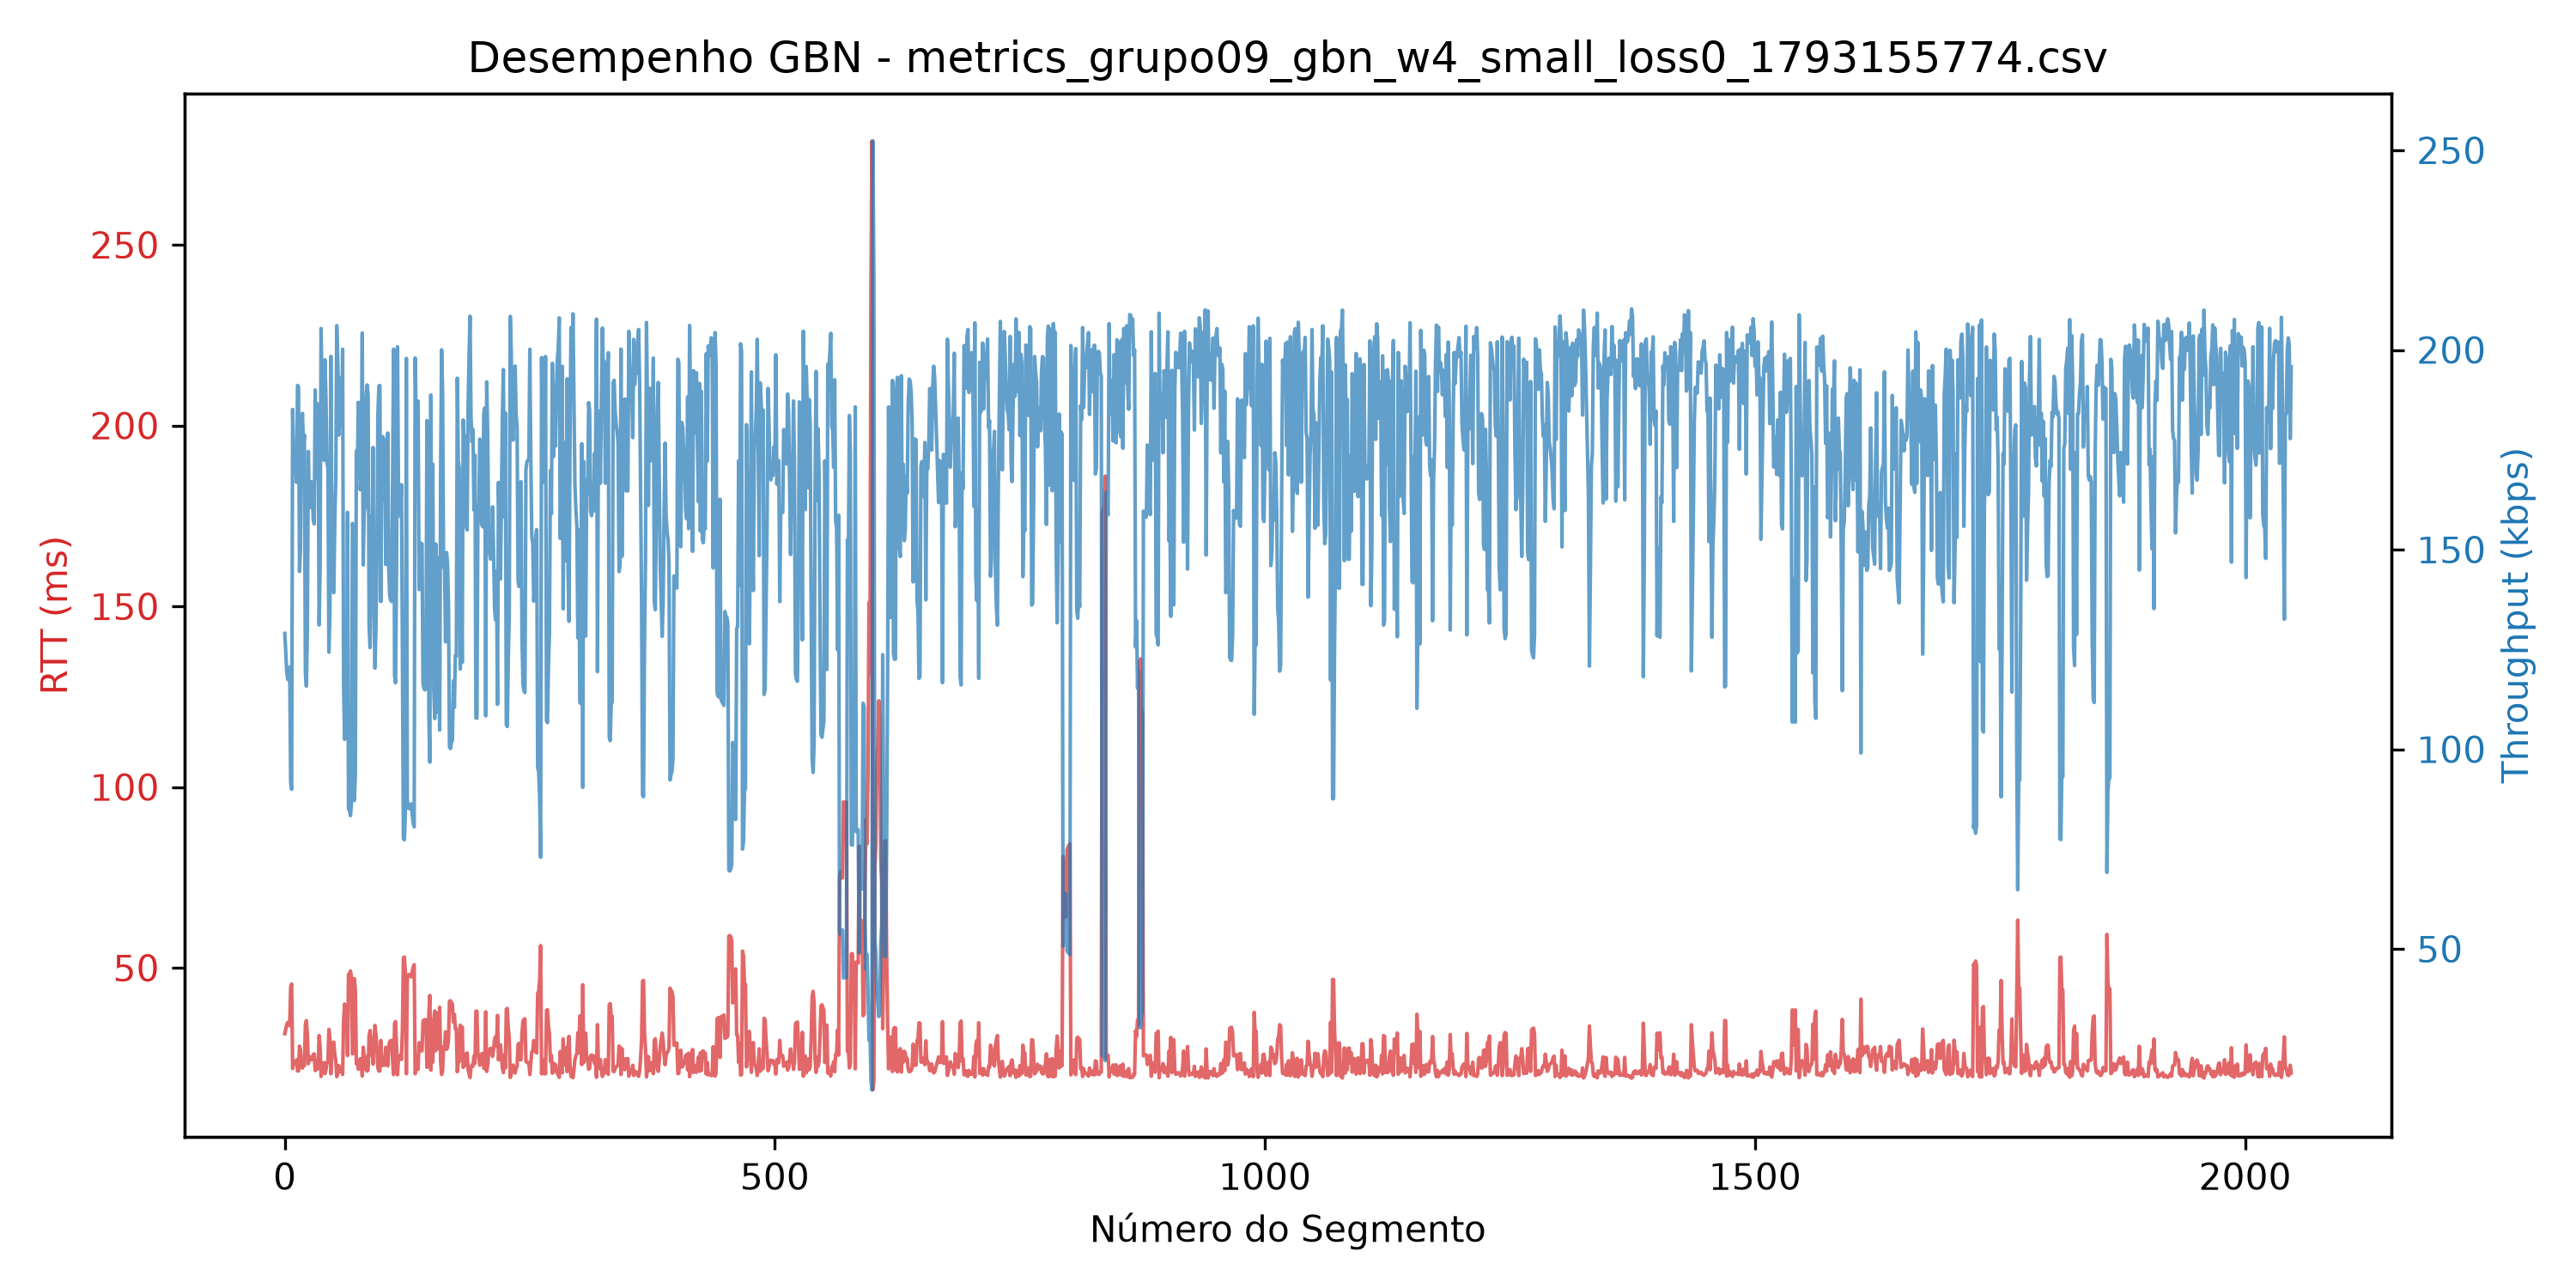

The file beside this chart, header and first rows:
segment, timestamp, size_bytes, rtt_ms, rtt_estimated_ms, timeout_ms, throughput_kbps, retransmissions, timeout_occurred, window_size, protocol, simulated_loss
0, 2026-10-27T23:49:34.636792, 512, 31.75, 0, 300.0, 129, 0, 0, 4, gbn, 0
1, 2026-10-27T23:49:34.637834, 512, 32.99, 0, 300.0, 124.2, 0, 0, 4, gbn, 0
2, 2026-10-27T23:49:34.639052, 512, 34.29, 0, 300.0, 119.5, 0, 0, 4, gbn, 0
3, 2026-10-27T23:49:34.639554, 512, 34.86, 0, 300.0, 117.5, 0, 0, 4, gbn, 0
4, 2026-10-27T23:49:34.672001, 512, 34.15, 0, 300.0, 120, 0, 0, 4, gbn, 0
5, 2026-10-27T23:49:34.673117, 512, 33.97, 0, 300.0, 120.6, 0, 0, 4, gbn, 0
6, 2026-10-27T23:49:34.684572, 512, 44.7, 0, 300.0, 91.64, 0, 0, 4, gbn, 0
7, 2026-10-27T23:49:34.685671, 512, 45.52, 0, 300.0, 89.98, 0, 0, 4, gbn, 0
8, 2026-10-27T23:49:34.695138, 512, 22.13, 0, 300.0, 185.1, 0, 0, 4, gbn, 0
9, 2026-10-27T23:49:34.708097, 512, 23.65, 0, 300.0, 173.2, 0, 0, 4, gbn, 0
10, 2026-10-27T23:49:34.709252, 512, 23.62, 0, 300.0, 173.4, 0, 0, 4, gbn, 0
11, 2026-10-27T23:49:34.710286, 512, 23.82, 0, 300.0, 172, 0, 0, 4, gbn, 0
12, 2026-10-27T23:49:34.720694, 512, 24.55, 0, 300.0, 166.8, 0, 0, 4, gbn, 0
13, 2026-10-27T23:49:34.730589, 512, 21.43, 0, 300.0, 191.1, 0, 0, 4, gbn, 0
14, 2026-10-27T23:49:34.731685, 512, 21.47, 0, 300.0, 190.8, 0, 0, 4, gbn, 0
15, 2026-10-27T23:49:34.739446, 512, 28.35, 0, 300.0, 144.5, 0, 0, 4, gbn, 0
16, 2026-10-27T23:49:34.748749, 512, 27.27, 0, 300.0, 150.2, 0, 0, 4, gbn, 0
17, 2026-10-27T23:49:34.754121, 512, 22.68, 0, 300.0, 180.6, 0, 0, 4, gbn, 0
18, 2026-10-27T23:49:34.754658, 512, 22.25, 0, 300.0, 184.1, 0, 0, 4, gbn, 0
19, 2026-10-27T23:49:34.763295, 512, 23.24, 0, 300.0, 176.2, 0, 0, 4, gbn, 0
20, 2026-10-27T23:49:34.772181, 512, 22.93, 0, 300.0, 178.7, 0, 0, 4, gbn, 0
21, 2026-10-27T23:49:34.788986, 512, 34.3, 0, 300.0, 119.4, 0, 0, 4, gbn, 0
22, 2026-10-27T23:49:34.790559, 512, 35.37, 0, 300.0, 115.8, 0, 0, 4, gbn, 0
23, 2026-10-27T23:49:34.795508, 512, 31.69, 0, 300.0, 129.2, 0, 0, 4, gbn, 0
24, 2026-10-27T23:49:34.796050, 512, 23.46, 0, 300.0, 174.6, 0, 0, 4, gbn, 0
25, 2026-10-27T23:49:34.815146, 512, 25.53, 0, 300.0, 160.4, 0, 0, 4, gbn, 0
26, 2026-10-27T23:49:34.815611, 512, 24.61, 0, 300.0, 166.5, 0, 0, 4, gbn, 0
27, 2026-10-27T23:49:34.820624, 512, 24.53, 0, 300.0, 167, 0, 0, 4, gbn, 0
28, 2026-10-27T23:49:34.821153, 512, 24.71, 0, 300.0, 165.7, 0, 0, 4, gbn, 0
29, 2026-10-27T23:49:34.841689, 512, 26.0, 0, 300.0, 157.5, 0, 0, 4, gbn, 0
30, 2026-10-27T23:49:34.842194, 512, 26.18, 0, 300.0, 156.4, 0, 0, 4, gbn, 0
31, 2026-10-27T23:49:34.842629, 512, 21.56, 0, 300.0, 190, 0, 0, 4, gbn, 0
32, 2026-10-27T23:49:34.846139, 512, 24.39, 0, 300.0, 167.9, 0, 0, 4, gbn, 0
33, 2026-10-27T23:49:34.864266, 512, 21.96, 0, 300.0, 186.6, 0, 0, 4, gbn, 0
34, 2026-10-27T23:49:34.864970, 512, 22.34, 0, 300.0, 183.3, 0, 0, 4, gbn, 0
35, 2026-10-27T23:49:34.874366, 512, 31.24, 0, 300.0, 131.1, 0, 0, 4, gbn, 0
36, 2026-10-27T23:49:34.874871, 512, 28.24, 0, 300.0, 145.1, 0, 0, 4, gbn, 0
37, 2026-10-27T23:49:34.884998, 512, 19.95, 0, 300.0, 205.4, 0, 0, 4, gbn, 0
38, 2026-10-27T23:49:34.886938, 512, 21.44, 0, 300.0, 191, 0, 0, 4, gbn, 0
39, 2026-10-27T23:49:34.898301, 512, 23.21, 0, 300.0, 176.4, 0, 0, 4, gbn, 0
40, 2026-10-27T23:49:34.899193, 512, 23.76, 0, 300.0, 172.4, 0, 0, 4, gbn, 0
41, 2026-10-27T23:49:34.906567, 512, 20.73, 0, 300.0, 197.5, 0, 0, 4, gbn, 0
42, 2026-10-27T23:49:34.909555, 512, 21.81, 0, 300.0, 187.8, 0, 0, 4, gbn, 0
43, 2026-10-27T23:49:34.923064, 512, 23.82, 0, 300.0, 172, 0, 0, 4, gbn, 0
44, 2026-10-27T23:49:34.924628, 512, 24.06, 0, 300.0, 170.3, 0, 0, 4, gbn, 0
45, 2026-10-27T23:49:34.940346, 512, 32.95, 0, 300.0, 124.3, 0, 0, 4, gbn, 0
46, 2026-10-27T23:49:34.940900, 512, 30.71, 0, 300.0, 133.4, 0, 0, 4, gbn, 0
47, 2026-10-27T23:49:34.944569, 512, 20.65, 0, 300.0, 198.4, 0, 0, 4, gbn, 0
48, 2026-10-27T23:49:34.951608, 512, 26.4, 0, 300.0, 155.2, 0, 0, 4, gbn, 0
49, 2026-10-27T23:49:34.970209, 512, 29.27, 0, 300.0, 139.9, 0, 0, 4, gbn, 0
50, 2026-10-27T23:49:34.970677, 512, 29.43, 0, 300.0, 139.2, 0, 0, 4, gbn, 0
51, 2026-10-27T23:49:34.971103, 512, 26.02, 0, 300.0, 157.4, 0, 0, 4, gbn, 0
52, 2026-10-27T23:49:34.976600, 512, 24.41, 0, 300.0, 167.8, 0, 0, 4, gbn, 0
53, 2026-10-27T23:49:34.990676, 512, 19.88, 0, 300.0, 206.1, 0, 0, 4, gbn, 0
54, 2026-10-27T23:49:34.991892, 512, 20.68, 0, 300.0, 198, 0, 0, 4, gbn, 0
55, 2026-10-27T23:49:34.994572, 512, 22.93, 0, 300.0, 178.7, 0, 0, 4, gbn, 0
56, 2026-10-27T23:49:34.998391, 512, 21.22, 0, 300.0, 193.0, 0, 0, 4, gbn, 0
57, 2026-10-27T23:49:35.012817, 512, 21.37, 0, 300.0, 191.7, 0, 0, 4, gbn, 0
58, 2026-10-27T23:49:35.015049, 512, 22.61, 0, 300.0, 181.2, 0, 0, 4, gbn, 0
59, 2026-10-27T23:49:35.015486, 512, 20.46, 0, 300.0, 200.2, 0, 0, 4, gbn, 0
... 1,988 more rows
